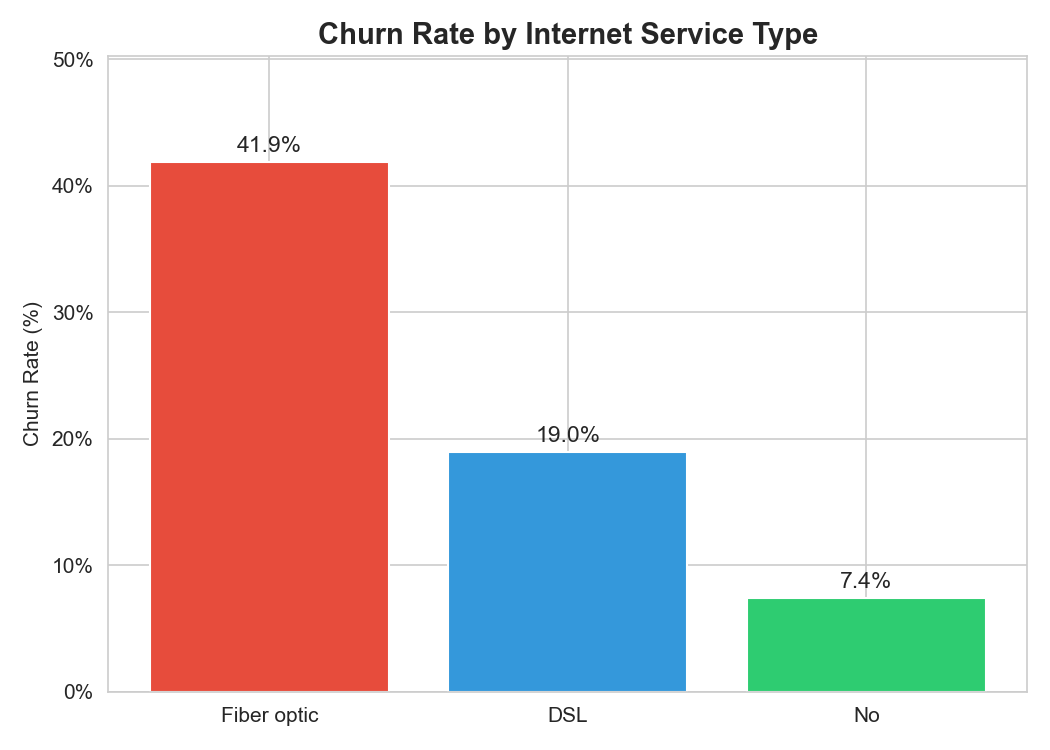

Data behind this chart, as committed beside it:
InternetService, ChurnRate, CustomerCount
Fiber optic, 41.89, 3096
DSL, 18.96, 2421
No, 7.405, 1526
